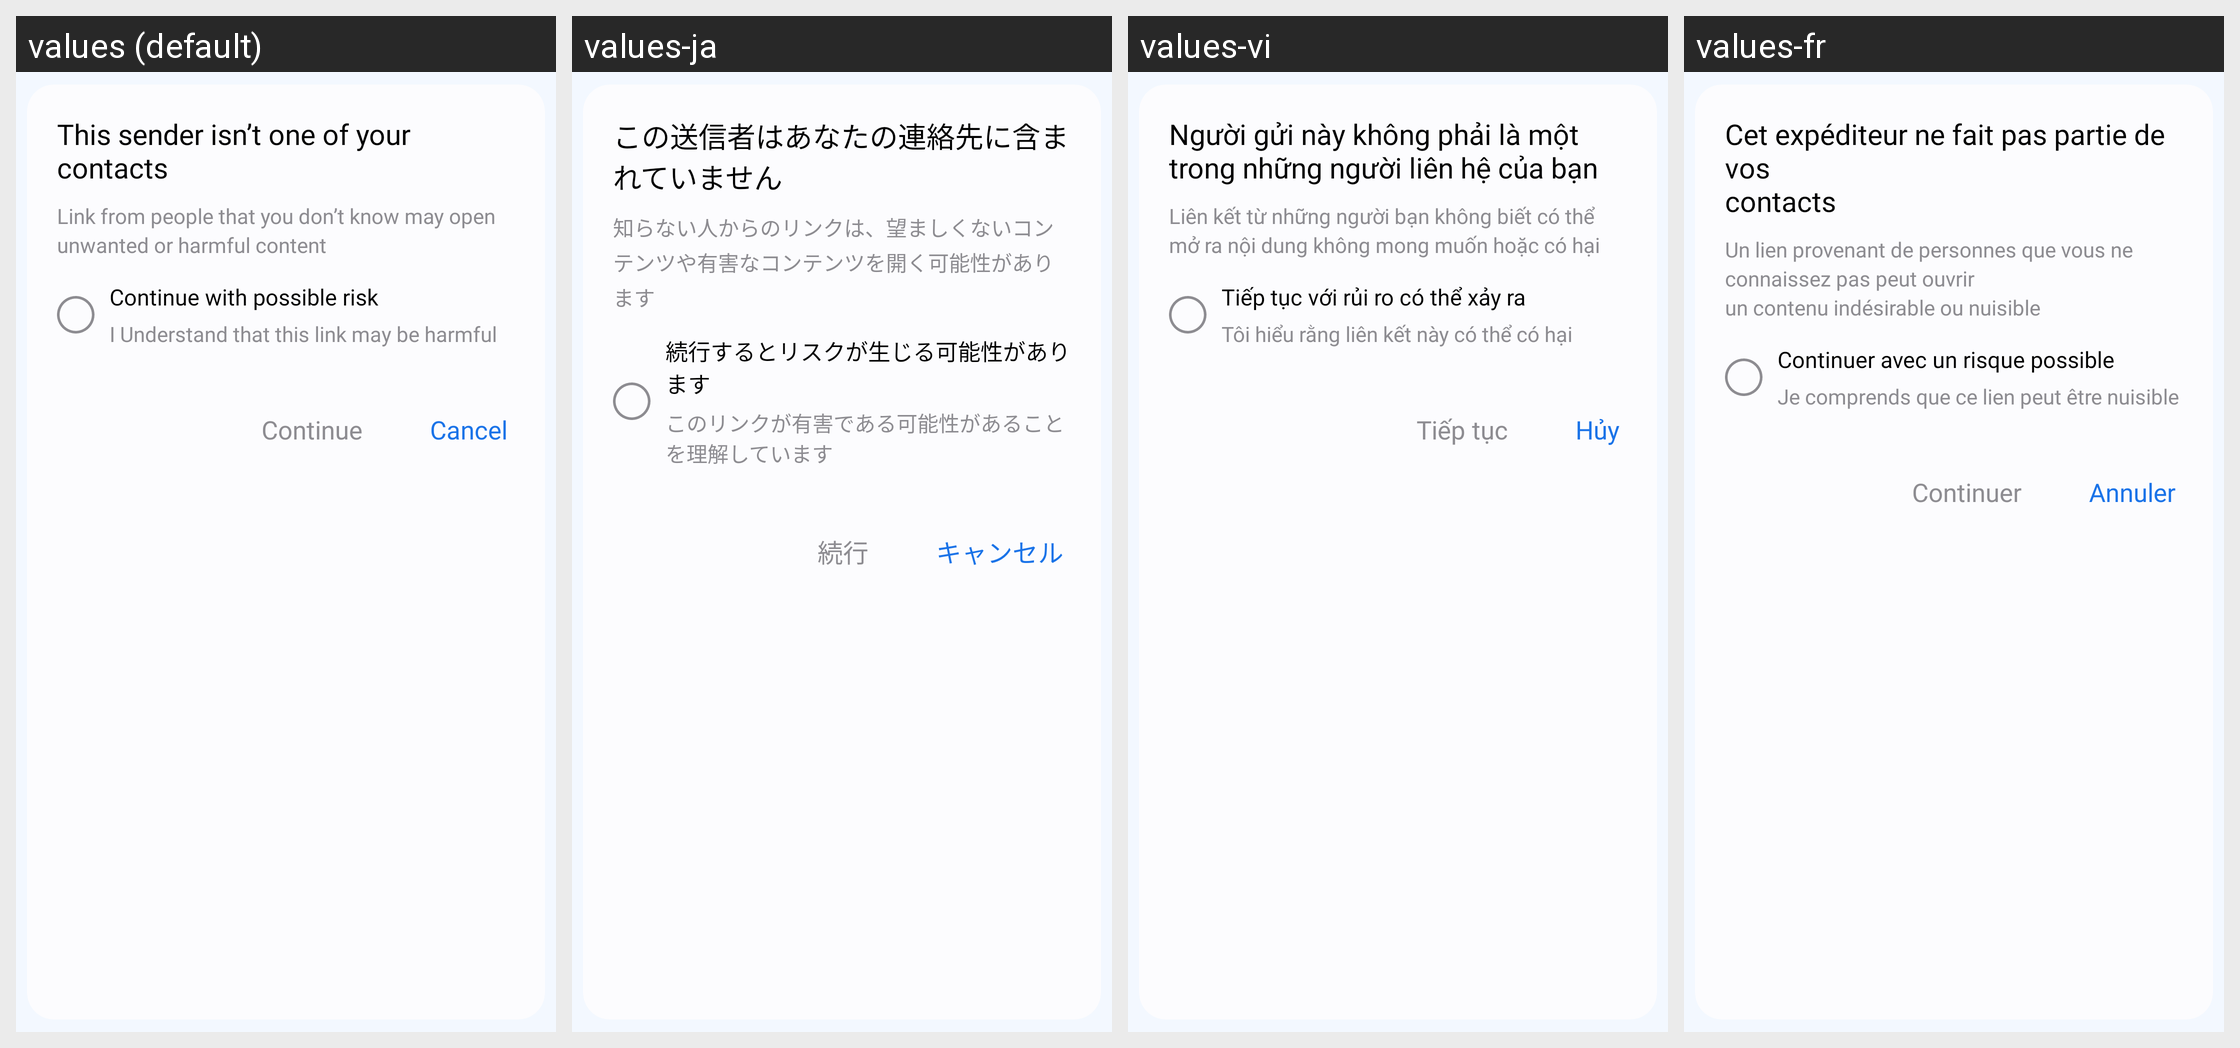

This grid shows one Android layout under several languages. Give, for every string resource on the screen, its name, the default text and each shown locale's text.
Android screen res/layout/dialog_external_link.xml rendered under 4 locales, left to right: values (default), values-ja, values-vi, values-fr. Device: Nexus 5 (rendered at 1080×1920; each locale shown at half size, 540×960, under a caption strip naming it); theme Theme.MyApplication.
Other locales in the repository, not shown: values-af, values-ar, values-bn, values-de, values-es, values-fil, values-hi, values-in, values-it, values-ko, values-pl, values-pt, values-ru, values-th, values-tr, values-uk, values-zh.
Strings drawn on this screen, with the default value and each locale's value (text and hints the layout hard-codes, and strings that could not be matched under every locale, appear in the picture but are not listed):

this_sender_isnot_your_contacts
  values: This sender isn’t one of your
      contacts
  values-ja: この送信者はあなたの連絡先に含まれていません
  values-vi: Người gửi này không phải là một trong những người liên hệ của bạn
  values-fr: Cet expéditeur ne fait pas partie de vos
      contacts

link_from_people
  values: Link from people that you don’t know may open unwanted or harmful content
  values-ja: 知らない人からのリンクは、望ましくないコンテンツや有害なコンテンツを開く可能性があります
  values-vi: Liên kết từ những người bạn không biết có thể mở ra nội dung không mong muốn hoặc có hại
  values-fr: Un lien provenant de personnes que vous ne connaissez pas peut ouvrir
      un contenu indésirable ou nuisible

continue_with_possible_risk
  values: Continue with possible risk
  values-ja: 続行するとリスクが生じる可能性があります
  values-vi: Tiếp tục với rủi ro có thể xảy ra
  values-fr: Continuer avec un risque possible

i_understand
  values: I Understand that this link may be harmful
  values-ja: このリンクが有害である可能性があることを理解しています
  values-vi: Tôi hiểu rằng liên kết này có thể có hại
  values-fr: Je comprends que ce lien peut être nuisible

continues
  values: Continue
  values-ja: 続行
  values-vi: Tiếp tục
  values-fr: Continuer

cancel
  values: Cancel
  values-ja: キャンセル
  values-vi: Hủy
  values-fr: Annuler
